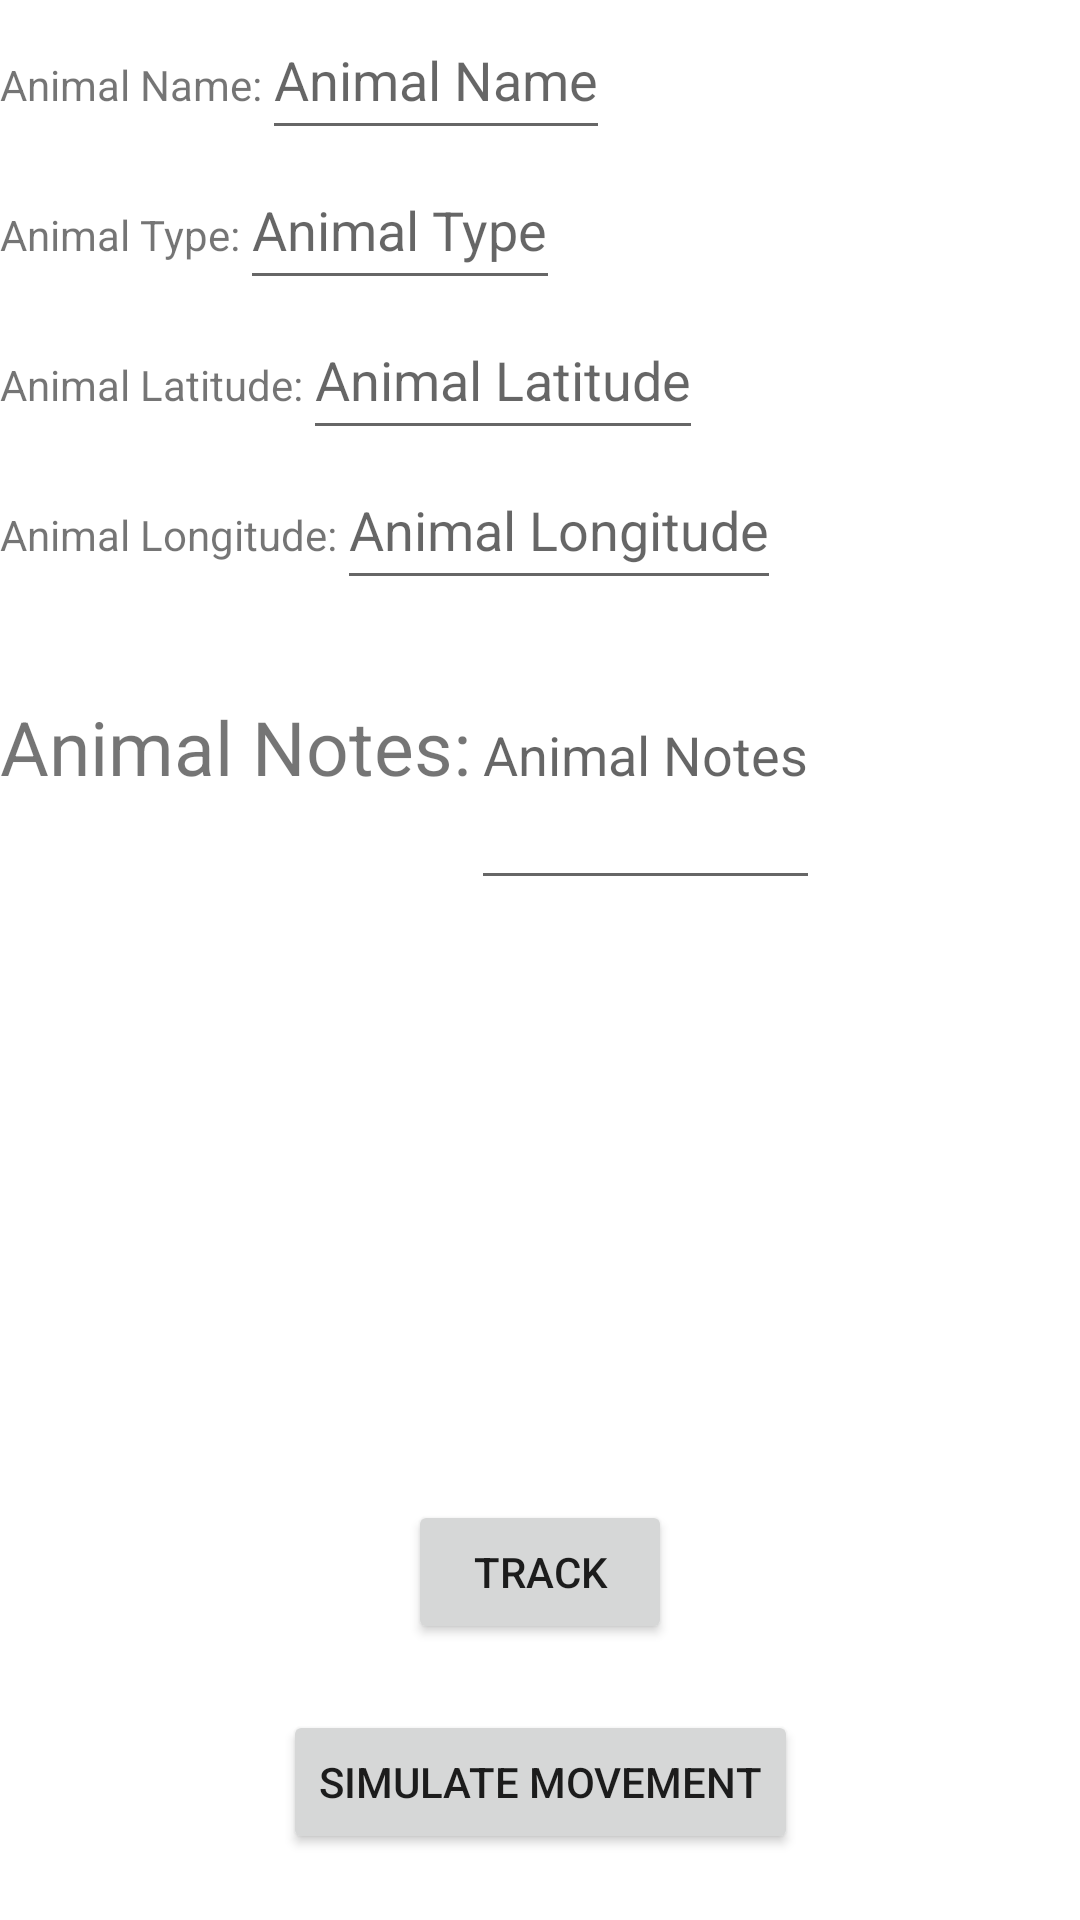

Here is an Android app screen rendered from its layout file. Give the layout XML and the strings, colors and styles it references.
<!-- AndroidManifest.xml: application theme Theme.WildlifeTracker -->
<!-- res/layout/activity_animal_detail.xml -->
<?xml version="1.0" encoding="utf-8"?>
<androidx.constraintlayout.widget.ConstraintLayout xmlns:android="http://schemas.android.com/apk/res/android"
    xmlns:app="http://schemas.android.com/apk/res-auto"
    xmlns:tools="http://schemas.android.com/tools"
    android:layout_width="match_parent"
    android:layout_height="match_parent"
    tools:context=".UI.AnimalDetail">

    <ScrollView
        android:id="@+id/animalScrollView"
        android:layout_width="match_parent"
        android:layout_height="500dp"
        app:layout_constraintLeft_toLeftOf="parent"
        app:layout_constraintRight_toRightOf="parent"
        app:layout_constraintTop_toTopOf="parent">

        <LinearLayout
            android:layout_width="match_parent"
            android:layout_height="wrap_content"
            android:orientation="vertical">

            <LinearLayout
                android:layout_width="match_parent"
                android:layout_height="wrap_content"
                android:orientation="horizontal">

                <TextView
                    android:layout_width="wrap_content"
                    android:layout_height="wrap_content"
                    android:text="@string/animal_name_colon">
                </TextView>

                <EditText
                    android:id="@+id/editAnimalName"
                    android:layout_width="wrap_content"
                    android:layout_height="50dp"
                    android:hint="@string/animal_name">
                </EditText>
            </LinearLayout>

            <LinearLayout
                android:layout_width="match_parent"
                android:layout_height="wrap_content"
                android:orientation="horizontal">

                <TextView
                    android:layout_width="wrap_content"
                    android:layout_height="wrap_content"
                    android:text="@string/animal_type_colon">
                </TextView>

                <EditText
                    android:id="@+id/editAnimalType"
                    android:layout_width="wrap_content"
                    android:layout_height="50dp"
                    android:hint="@string/animal_type">
                </EditText>
            </LinearLayout>

            <LinearLayout
                android:layout_width="match_parent"
                android:layout_height="wrap_content"
                android:orientation="horizontal">

                <TextView
                    android:layout_width="wrap_content"
                    android:layout_height="wrap_content"
                    android:text="@string/animal_lat_colon">
                </TextView>

                <EditText
                    android:id="@+id/editAnimalLat"
                    android:layout_width="wrap_content"
                    android:layout_height="50dp"
                    android:hint="@string/animal_lat">
                </EditText>
            </LinearLayout>

            <LinearLayout
                android:layout_width="match_parent"
                android:layout_height="wrap_content"
                android:orientation="horizontal">

                <TextView
                    android:layout_width="wrap_content"
                    android:layout_height="wrap_content"
                    android:text="@string/animal_long_colon">
                </TextView>

                <EditText
                    android:id="@+id/editAnimalLong"
                    android:layout_width="wrap_content"
                    android:layout_height="50dp"
                    android:hint="@string/animal_long">
                </EditText>
            </LinearLayout>

            <LinearLayout
                android:layout_width="match_parent"
                android:layout_height="wrap_content"
                android:orientation="horizontal">

                <TextView
                    android:layout_width="wrap_content"
                    android:layout_height="wrap_content"
                    android:text="@string/animal_notes_colon"
                    android:textSize="25sp">
                </TextView>

                <EditText
                    android:id="@+id/editAnimalNotes"
                    android:layout_width="wrap_content"
                    android:layout_height="100dp"
                    android:hint="@string/animal_notes">
                </EditText>
            </LinearLayout>
        </LinearLayout>
    </ScrollView>

    <Button
        android:id="@+id/trackButton"
        android:layout_width="wrap_content"
        android:layout_height="wrap_content"
        android:onClick="openLocation"
        android:text="@string/animal_map"
        app:layout_constraintEnd_toEndOf="parent"
        app:layout_constraintStart_toStartOf="parent"
        app:layout_constraintTop_toBottomOf="@+id/animalScrollView" />

    <Button
        android:id="@+id/simButton"
        android:layout_width="wrap_content"
        android:layout_height="wrap_content"
        android:text="@string/movement_sim"
        android:onClick="simAnimalMovement"
        app:layout_constraintBottom_toBottomOf="parent"
        app:layout_constraintEnd_toEndOf="parent"
        app:layout_constraintStart_toStartOf="parent"
        app:layout_constraintTop_toBottomOf="@+id/trackButton" />

</androidx.constraintlayout.widget.ConstraintLayout>
<!-- resources referenced by this layout -->
<resources>
  <string name="animal_lat">Animal Latitude</string>
  <string name="animal_lat_colon">Animal Latitude:</string>
  <string name="animal_long">Animal Longitude</string>
  <string name="animal_long_colon">Animal Longitude:</string>
  <string name="animal_map">Track</string>
  <string name="animal_name">Animal Name</string>
  <string name="animal_name_colon">Animal Name:</string>
  <string name="animal_notes">Animal Notes</string>
  <string name="animal_notes_colon">Animal Notes:</string>
  <string name="animal_type">Animal Type</string>
  <string name="animal_type_colon">Animal Type:</string>
  <string name="movement_sim">Simulate Movement</string>
  <style name="Theme.WildlifeTracker" parent="Theme.MaterialComponents.DayNight.DarkActionBar">
          
          <item name="colorPrimary">@color/colorPrimary</item>
          <item name="colorPrimaryVariant">@color/colorPrimaryVariant</item>
          <item name="colorOnPrimary">@color/white</item>
          
          <item name="colorSecondary">@color/teal_200</item>
          <item name="colorSecondaryVariant">@color/teal_700</item>
          <item name="colorOnSecondary">@color/black</item>
          
          <item name="android:statusBarColor" tools:targetApi="l">?attr/colorPrimaryVariant</item>
          
      </style>
  <color name="colorPrimary">#FF1C581E</color>
  <color name="colorPrimaryVariant">#338C36</color>
  <color name="white">#FFFFFFFF</color>
  <color name="teal_200">#FF03DAC5</color>
  <color name="teal_700">#FF018786</color>
  <color name="black">#FF000000</color>
</resources>
